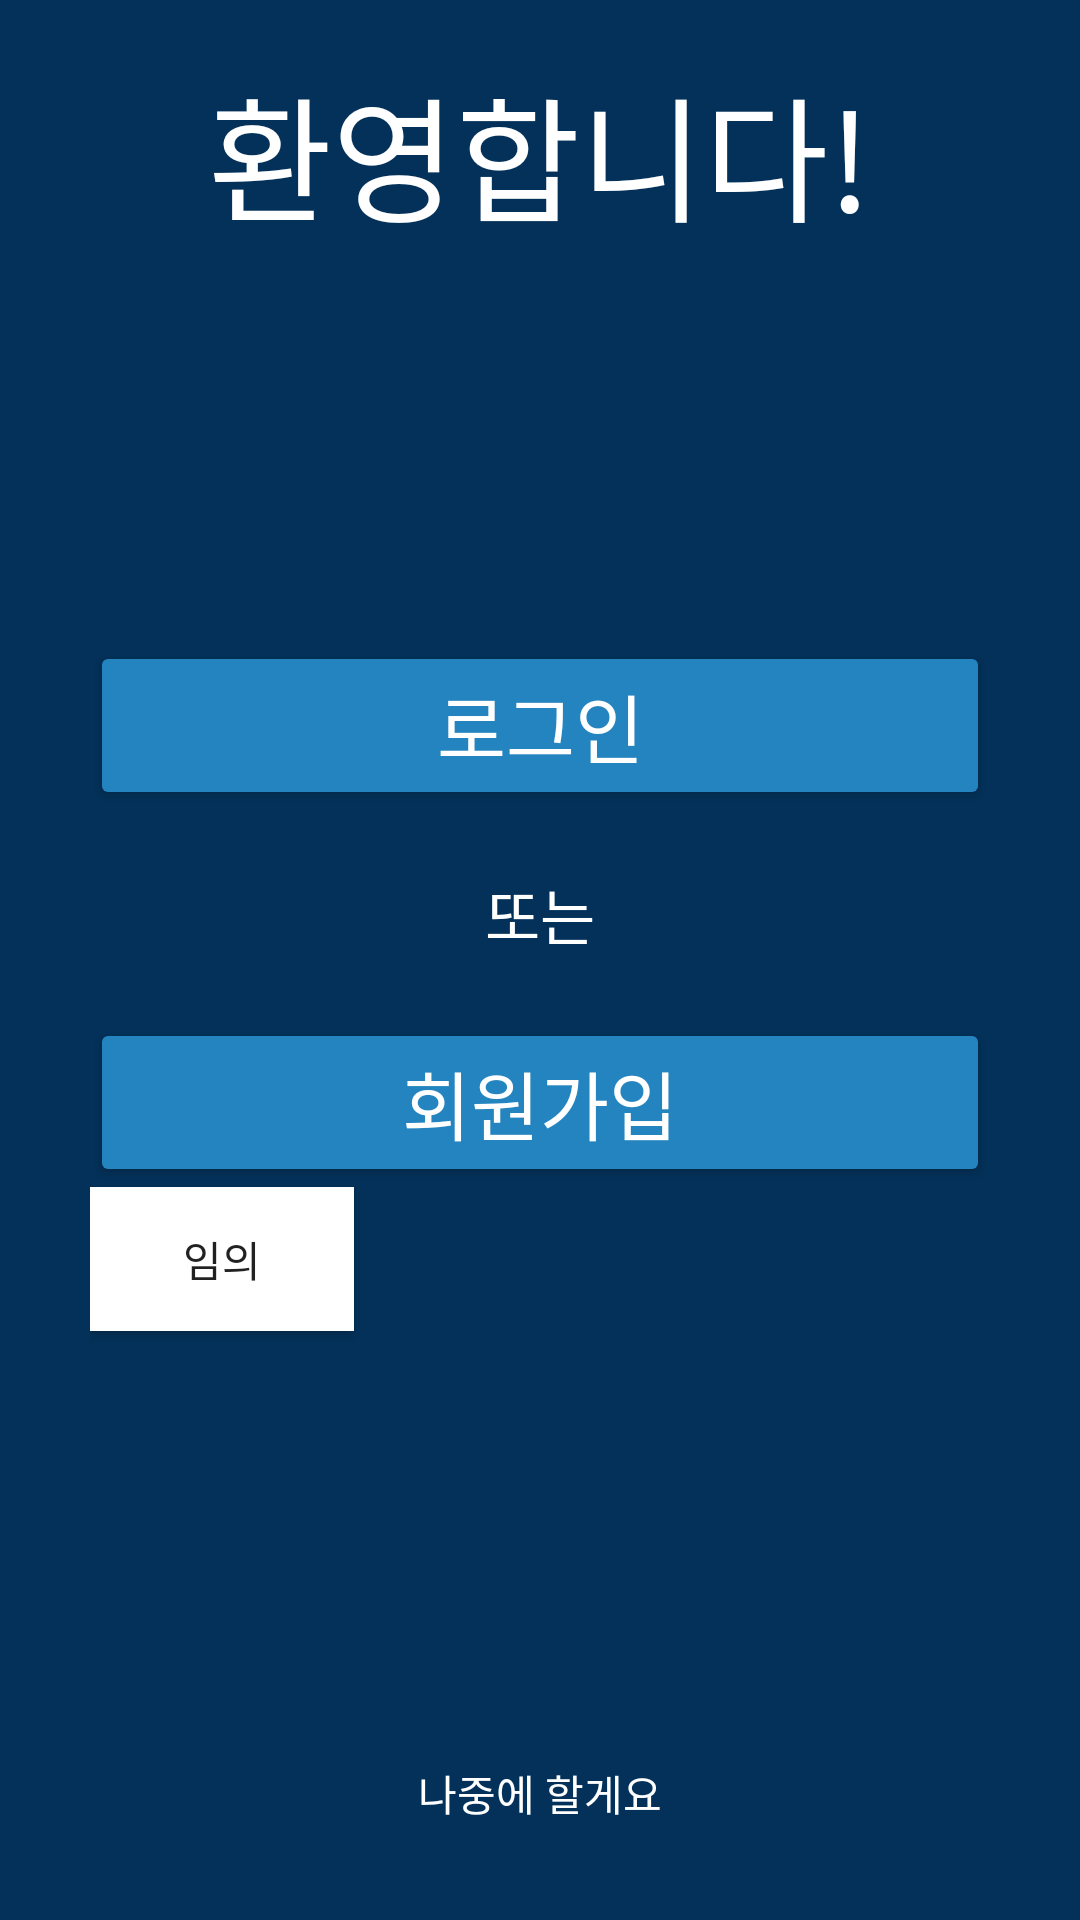

Write the Android layout XML for this screen, with the resource values it uses.
<!-- AndroidManifest.xml: application theme Theme.OTTProject -->
<!-- res/layout/first.xml -->
<?xml version="1.0" encoding="utf-8"?>
<LinearLayout xmlns:android="http://schemas.android.com/apk/res/android"
    xmlns:tools="http://schemas.android.com/tools"
    android:orientation="vertical"
    android:layout_width="match_parent"
    android:layout_height="match_parent"
    android:gravity="center_vertical"
    android:background="#033159">


    <LinearLayout
        android:layout_width="300dp"
        android:layout_height="wrap_content"
        android:layout_gravity="center"
        android:orientation="vertical">

        <TextView
            android:layout_width="wrap_content"
            android:layout_height="wrap_content"
            android:layout_gravity="center"
            android:layout_marginBottom="130dp"
            android:fontFamily="@font/cafe"
            android:text="환영합니다!"
            android:textColor="@color/white"
            android:textSize="45sp" />

        <Button
            android:id="@+id/btnLogin"
            android:layout_width="match_parent"
            android:layout_height="wrap_content"
            android:text="로그인"
            android:textColor="@color/white"
            android:textSize="25sp"
            android:layout_marginBottom="20dp"
            android:backgroundTint="#2484BF" />

        <TextView
            android:layout_width="match_parent"
            android:layout_height="wrap_content"
            android:gravity="center"
            android:text="또는"
            android:textColor="@color/white"
            android:textSize="20sp"
            android:layout_marginBottom="20dp" />

        <Button
            android:id="@+id/btnJoin"
            android:layout_width="match_parent"
            android:layout_height="wrap_content"
            android:text="회원가입"
            android:textColor="@color/white"
            android:textSize="25sp"
            android:backgroundTint="#2484BF" />

        <Button
            android:id="@+id/btncontents"
            android:layout_width="wrap_content"
            android:layout_height="wrap_content"
            android:text="임의"
            android:background="@color/white"/>

        <Button
            android:id="@+id/btnLater"
            android:layout_width="match_parent"
            android:layout_height="wrap_content"
            android:layout_marginTop="130dp"
            android:clickable="true"
            android:gravity="center"
            android:background="@android:color/transparent"
            android:textColor="@color/white"
            android:text="나중에 할게요" />

    </LinearLayout>


</LinearLayout>
<!-- resources referenced by this layout -->
<resources>
  <color name="white">#FFFFFFFF</color>
  <style name="Theme.OTTProject" parent="Theme.AppCompat.Light">
          
          <item name="colorPrimary">@color/purple_500</item>
          <item name="colorPrimaryVariant">@color/purple_700</item>
          <item name="colorOnPrimary">@color/white</item>
          
          <item name="colorSecondary">@color/teal_200</item>
          <item name="colorSecondaryVariant">@color/teal_700</item>
          <item name="colorOnSecondary">@color/black</item>
          
          <item name="android:statusBarColor">?attr/colorPrimaryVariant</item>
          
          <item name="windowNoTitle">true</item>
          <item name="android:windowFullscreen">true</item>
      </style>
  <color name="purple_500">#572196F3</color>
  <color name="purple_700" />
  <color name="teal_200">#FF03DAC5</color>
  <color name="teal_700">#FF018786</color>
  <color name="black">#FF000000</color>
</resources>
